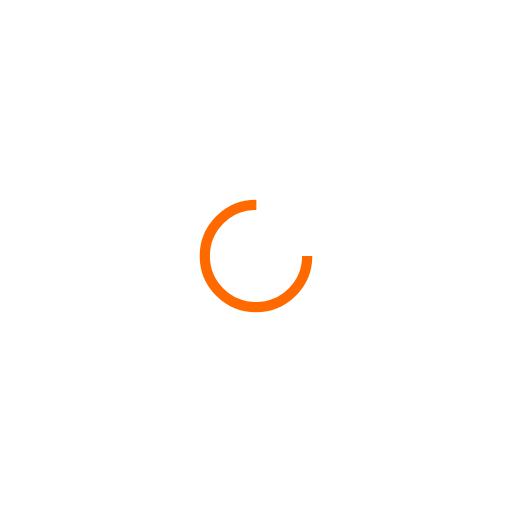
t = 0.00 s
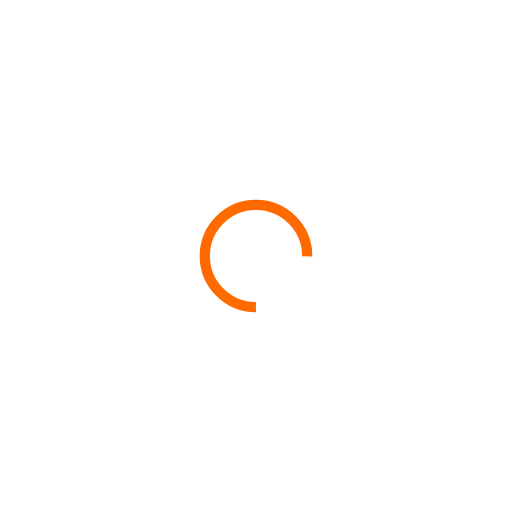
t = 0.53 s
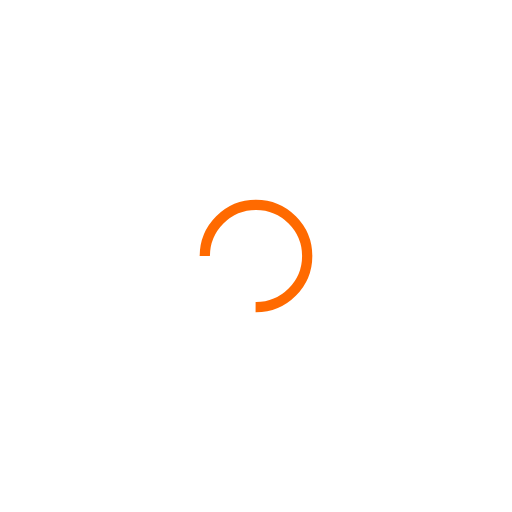
t = 1.06 s
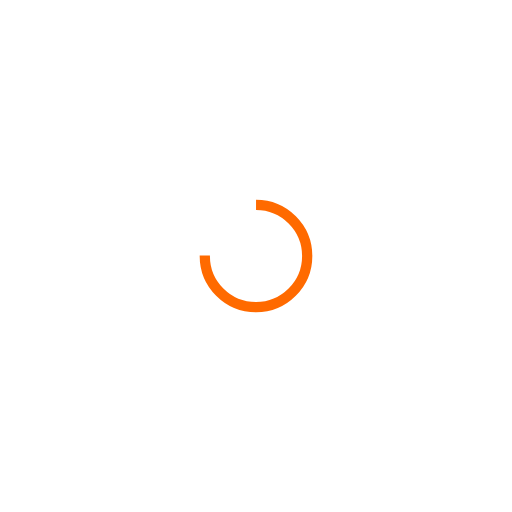
t = 1.60 s

The animated SVG that drew these frames (rendered in a browser with its animation timeline set to each time). Animation: 1 SMIL element (animateTransform=1); one cycle of 2.13 s, repeats indefinitely.

<svg xmlns="http://www.w3.org/2000/svg" viewBox="0 0 100 100" preserveAspectRatio="xMidYMid" width="100%" height="100%" style="shape-rendering: auto; display: block; background: transparent;" xmlns:xlink="http://www.w3.org/1999/xlink"><g><circle stroke-dasharray="47.12388980384689 17.707963267948966" r="10" stroke-width="2" stroke="#ff6a00" fill="none" cy="50" cx="50">
  <animateTransform keyTimes="0;1" values="0 50 50;360 50 50" dur="2.127659574468085s" repeatCount="indefinite" type="rotate" attributeName="transform"></animateTransform>
</circle><g></g></g><!-- [ldio] generated by https://loading.io --></svg>
